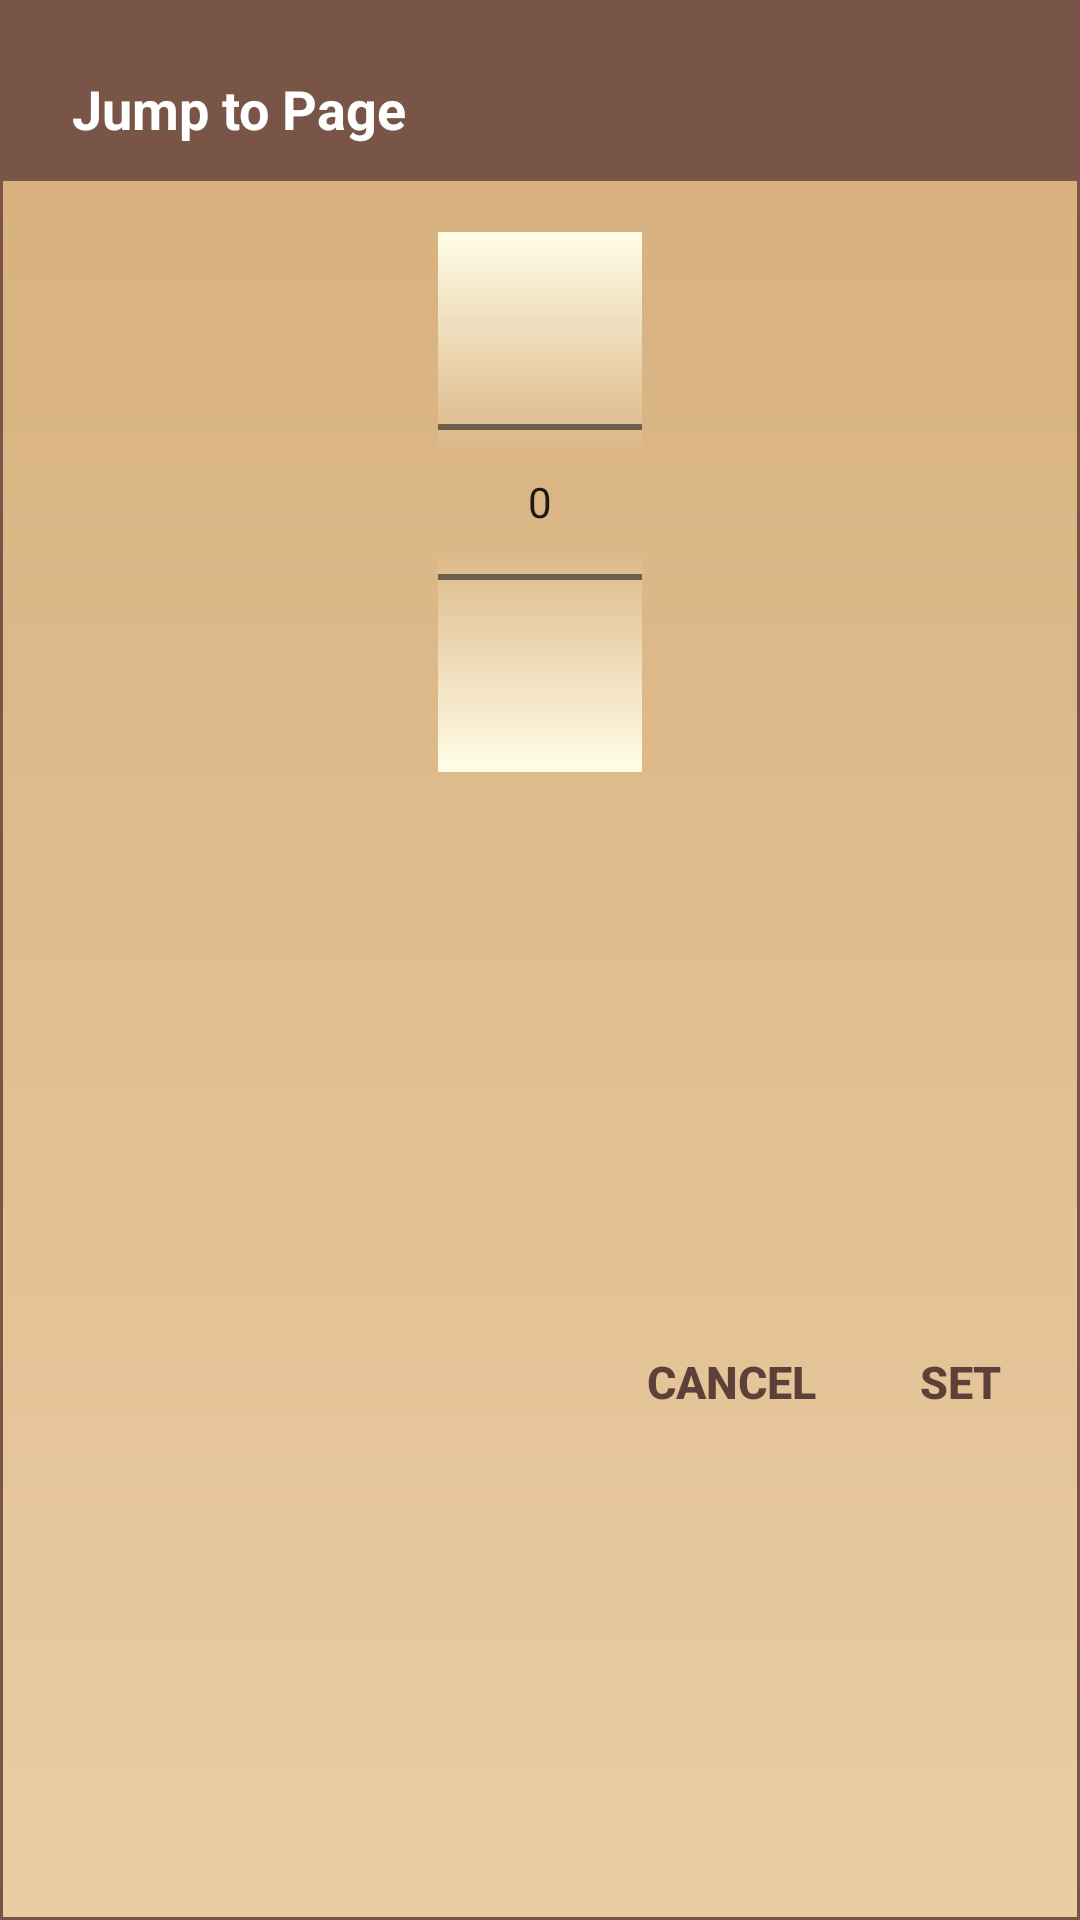

This screen was rendered from an Android layout file. Write that file and the resources it references.
<!-- AndroidManifest.xml: application theme AppTheme -->
<!-- res/layout/page_number_picker_dialog.xml -->
<?xml version="1.0" encoding="utf-8"?>
<android.support.constraint.ConstraintLayout xmlns:android="http://schemas.android.com/apk/res/android"
    xmlns:app="http://schemas.android.com/apk/res-auto"
    android:layout_width="match_parent"
    android:layout_height="wrap_content"
    android:background="@drawable/dialogs_background">

    <TextView
        android:id="@+id/page_number_picker_title_text_id"
        style="@style/ConstraintTopCenterHorizontalStyle"
        android:layout_width="@dimen/match_constraint_0dp"
        android:layout_height="wrap_content"
        android:background="@color/colorPrimary"
        android:paddingBottom="@dimen/page_number_picker_title_text_padding_bottom"
        android:paddingEnd="@dimen/material_dialog_padding"
        android:paddingLeft="@dimen/material_dialog_padding"
        android:paddingRight="@dimen/material_dialog_padding"
        android:paddingStart="@dimen/material_dialog_padding"
        android:paddingTop="@dimen/material_dialog_padding"
        android:text="@string/page_number_picker_title_text"
        android:textAppearance="?android:textAppearanceMedium"
        android:textColor="@android:color/white"
        android:textStyle="bold" />

    <NumberPicker
        android:id="@+id/page_number_picker_id"
        style="@style/ConstraintCenterHorizontalStyle"
        android:layout_width="wrap_content"
        android:layout_height="wrap_content"
        android:layout_marginEnd="@dimen/material_dialog_padding"
        android:layout_marginLeft="@dimen/material_dialog_padding"
        android:layout_marginRight="@dimen/material_dialog_padding"
        android:layout_marginStart="@dimen/material_dialog_padding"
        android:layout_marginTop="@dimen/page_number_picker_margin_top"
        android:minWidth="@dimen/number_picker_min_width"
        android:solidColor="@color/paginationNumberPickerColorYellow50"
        app:layout_constraintTop_toBottomOf="@id/page_number_picker_title_text_id" />

    <Button
        android:id="@+id/page_number_picker_cancel_btn_id"
        style="@style/PaginationNumberPickerButtonsStyle"
        android:layout_marginEnd="@dimen/page_number_picker_cancel_btn_margin_right"
        android:layout_marginRight="@dimen/page_number_picker_cancel_btn_margin_right"
        android:text="@string/page_number_picker_cancel_button_text"
        app:layout_constraintBottom_toBottomOf="parent"
        app:layout_constraintEnd_toStartOf="@+id/page_number_picker_set_btn_id"
        app:layout_constraintHorizontal_bias="1"
        app:layout_constraintHorizontal_chainStyle="packed"
        app:layout_constraintLeft_toLeftOf="parent"
        app:layout_constraintRight_toLeftOf="@+id/page_number_picker_set_btn_id"
        app:layout_constraintStart_toStartOf="parent"
        app:layout_constraintTop_toBottomOf="@id/page_number_picker_id" />

    <Button
        android:id="@+id/page_number_picker_set_btn_id"
        style="@style/PaginationNumberPickerButtonsStyle"
        android:layout_marginEnd="@dimen/page_number_picker_set_btn_margin_right"
        android:layout_marginLeft="@dimen/page_number_picker_set_btn_margin_left"
        android:layout_marginRight="@dimen/page_number_picker_set_btn_margin_right"
        android:layout_marginStart="@dimen/page_number_picker_set_btn_margin_left"
        android:text="@string/page_number_picker_set_button_text"
        app:layout_constraintBottom_toBottomOf="parent"
        app:layout_constraintEnd_toEndOf="parent"
        app:layout_constraintLeft_toRightOf="@id/page_number_picker_cancel_btn_id"
        app:layout_constraintRight_toRightOf="parent"
        app:layout_constraintStart_toEndOf="@id/page_number_picker_cancel_btn_id"
        app:layout_constraintTop_toBottomOf="@id/page_number_picker_id" />

</android.support.constraint.ConstraintLayout>
<!-- resources referenced by this layout -->
<resources>
  <color name="colorPrimary">#795548</color>
  <color name="paginationNumberPickerColorYellow50">#fffde7</color>
  <dimen name="match_constraint_0dp">0dp</dimen>
  <dimen name="material_dialog_padding">24dp</dimen>
  <dimen name="number_picker_min_width">68dp</dimen>
  <dimen name="page_number_picker_cancel_btn_margin_right">4dp</dimen>
  <dimen name="page_number_picker_margin_top">17dp</dimen>
  <dimen name="page_number_picker_set_btn_margin_left">4dp</dimen>
  <dimen name="page_number_picker_set_btn_margin_right">8dp</dimen>
  <dimen name="page_number_picker_title_text_padding_bottom">12dp</dimen>
  <!-- drawable dialogs_background (drawable) -->
  <?xml version="1.0" encoding="utf-8"?>
  <shape xmlns:android="http://schemas.android.com/apk/res/android"
      android:shape="rectangle">
  
      <gradient
          android:angle="90"
          android:endColor="#d6ae7b"
          android:startColor="#eacda3"
          android:type="linear" />
  
      <stroke
          android:width="1dp"
          android:color="@color/colorPrimary" />
  
  </shape>
  <string name="page_number_picker_cancel_button_text">Cancel</string>
  <string name="page_number_picker_set_button_text">Set</string>
  <string name="page_number_picker_title_text">Jump to Page</string>
  <style name="ConstraintCenterHorizontalStyle">
          <item name="layout_constraintLeft_toLeftOf">parent</item>
          <item name="layout_constraintStart_toStartOf">parent</item>
          <item name="layout_constraintEnd_toEndOf">parent</item>
          <item name="layout_constraintRight_toRightOf">parent</item>
      </style>
  <style name="ConstraintTopCenterHorizontalStyle" parent="ConstraintCenterHorizontalStyle">
          <item name="layout_constraintTop_toTopOf">parent</item>
      </style>
  <style name="AppTheme" parent="Theme.AppCompat.Light.DarkActionBar">
          
          <item name="colorPrimary">@color/colorPrimary</item>
          <item name="colorPrimaryDark">@color/colorPrimaryDark</item>
          <item name="colorAccent">@color/colorAccent</item>
          <item name="preferenceTheme">@style/PreferenceThemeOverlay.v14.Material</item>
          <item name="alertDialogTheme">@style/AppTheme.AlertDialog</item>
          
          <item name="android:windowContentOverlay">@null</item>
          
          <item name="actionBarStyle">@style/AppBarStyle</item>
      </style>
  <color name="colorPrimaryDark">#5d4037</color>
  <dimen name="page_number_picker_button_text_size">15sp</dimen>
  <dimen name="page_number_picker_buttons_height">36dp</dimen>
  <dimen name="page_number_picker_buttons_margin_top">32dp</dimen>
  <dimen name="page_number_picker_buttons_margin_bottom">8dp</dimen>
  <dimen name="page_number_picker_buttons_content_padding">8dp</dimen>
  <dimen name="page_number_picker_buttons_min_width">64dp</dimen>
  <color name="colorAccent">#ffab40</color>
  <style name="AppTheme.AlertDialog" parent="Theme.AppCompat.Light.Dialog.Alert">
          <item name="colorAccent">@color/colorAccent</item>
      </style>
  <style name="AppBarStyle" parent="Widget.AppCompat.Light.ActionBar.Solid.Inverse">
          
          <item name="elevation">0dp</item>
      </style>
</resources>
